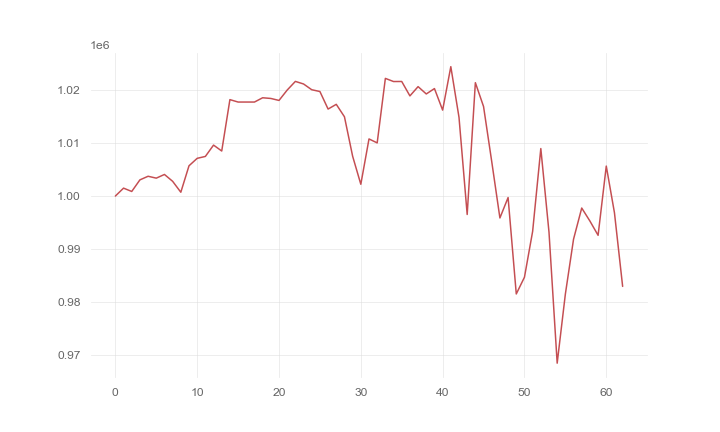

Source data for this figure (header and first rows):
, 0
0, 1000000
1, 1001492
2, 1000863
3, 1003051
4, 1003731
5, 1003377
6, 1004071
7, 1002778
8, 1000720
9, 1005708
10, 1007113
11, 1007471
12, 1009609
13, 1008493
14, 1018185
15, 1017729
16, 1017729
17, 1017729
18, 1018535
19, 1018407
20, 1018033
21, 1019988
22, 1021622
23, 1021136
24, 1020052
25, 1019714
26, 1016406
27, 1017298
28, 1014949
29, 1007510
30, 1002221
31, 1010771
32, 1010024
33, 1022191
34, 1021597
35, 1021608
36, 1018889
37, 1020637
38, 1019255
39, 1020269
40, 1016209
41, 1024402
42, 1014848
43, 996523
44, 1021381
45, 1016888
46, 1006507
47, 995868
48, 999716
49, 981534
50, 984688
51, 993337
52, 1008957
53, 993181
54, 968479
55, 981510
56, 991865
57, 997738
58, 995288
59, 992594
... 3 more rows
